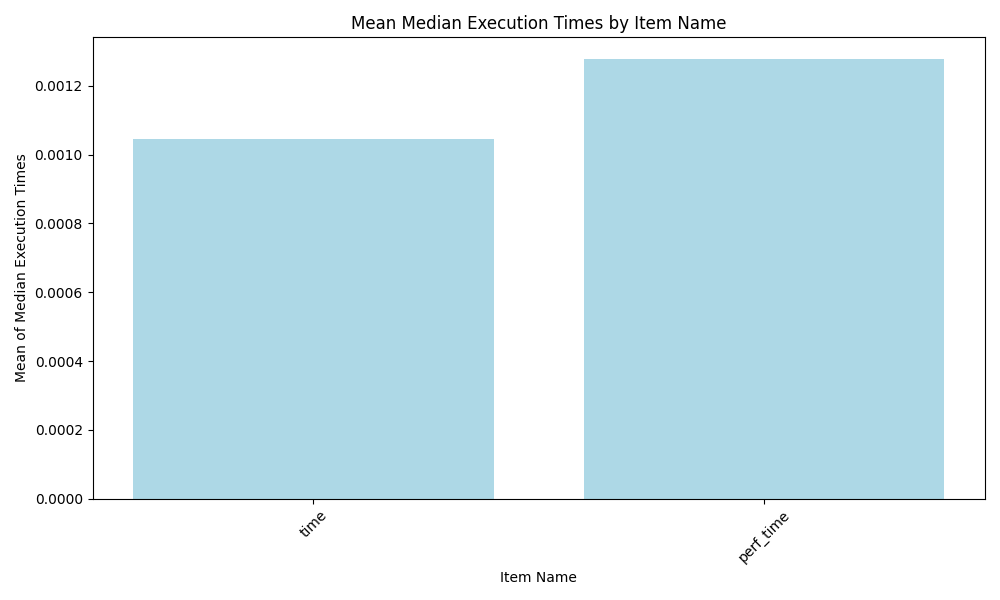

Values plotted in this chart, from the file beside it:
item_name_orig, mean_median_execution_time, rank
time, 0.001047, 1.0
perf_time, 0.001277, 2.0
